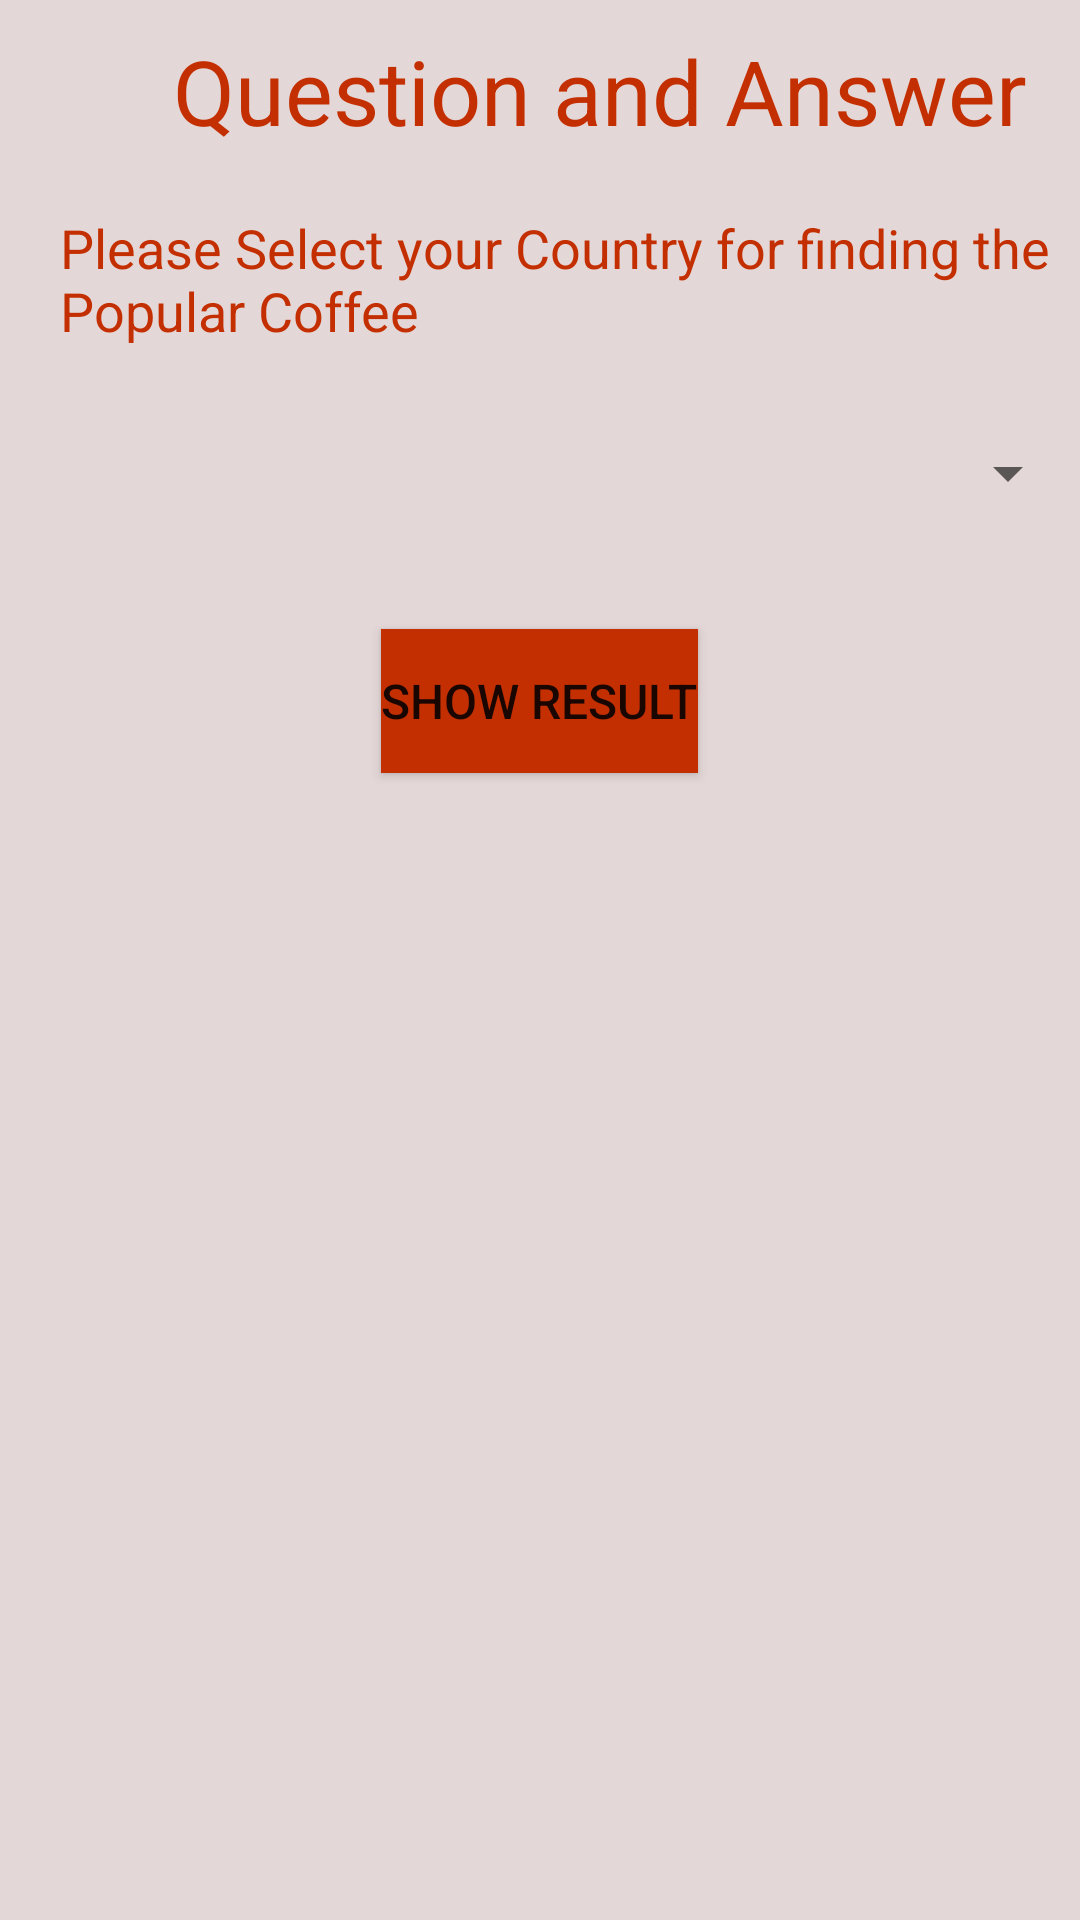

Produce the Android XML layout that renders to this screen, including the resource entries it uses.
<!-- AndroidManifest.xml: application theme Theme.SpinnerVolition -->
<!-- res/layout/activity_main.xml -->
<?xml version="1.0" encoding="utf-8"?>
<LinearLayout xmlns:android="http://schemas.android.com/apk/res/android"
    xmlns:app="http://schemas.android.com/apk/res-auto"
    xmlns:tools="http://schemas.android.com/tools"
    android:layout_width="match_parent"
    android:layout_height="match_parent"
    android:orientation="vertical"
    android:background="#E4D7D7"
    android:layout_gravity="start"
    tools:context=".MainActivity">
    <TextView
        android:layout_width="match_parent"
        android:layout_height="wrap_content"
        android:text="Question and Answer"
        android:layout_gravity="center"
        android:gravity="center"
        android:textColor="#C32F01"
        android:textSize="30dp"
        android:textFontWeight="@android:integer/config_longAnimTime"
        android:layout_marginTop="10dp"
        android:layout_marginLeft="20dp"
        >

    </TextView>
    <TextView
        android:layout_width="match_parent"
        android:layout_height="wrap_content"
        android:text="Please Select your Country for finding the Popular Coffee"
        android:textColor="#C32F01"
        android:textSize="18dp"
        android:layout_marginTop="20dp"
        android:layout_marginLeft="20dp"
        >

    </TextView>

    <Spinner
        android:id="@+id/CountrySpinner"
        android:theme="@style/mySpinnerItemStyle"
        android:layout_marginTop="30dp"
        android:layout_width="match_parent"
        android:layout_height="wrap_content">

    </Spinner>

<Button
    android:id="@+id/SubmitBtn"
    android:layout_width="wrap_content"
    android:layout_height="wrap_content"
    android:textSize="16dp"
    android:layout_gravity="center"
    android:gravity="center"
    android:layout_marginTop="40dp"
    android:text="Show Result"
    android:background="#C32F01"
    >
</Button>
    <TextView
        android:id="@+id/popular"
        android:layout_width="match_parent"
        android:layout_height="wrap_content"
        android:textColor="#C32F01"
        android:textSize="18dp"
        android:layout_marginTop="20dp"
        android:layout_marginLeft="20dp"
        >

    </TextView>

</LinearLayout>
<!-- resources referenced by this layout -->
<resources>
  <style name="mySpinnerItemStyle" parent="@android:style/Widget.Holo.DropDownItem.Spinner">
          <item name="android:textColor">@color/my_spinner_text_color</item>
      </style>
  <style name="Theme.SpinnerVolition" parent="Theme.MaterialComponents.DayNight.DarkActionBar">
          
          <item name="colorPrimary">@color/purple_500</item>
          <item name="colorPrimaryVariant">@color/purple_700</item>
          <item name="colorOnPrimary">@color/white</item>
          
          <item name="colorSecondary">@color/teal_200</item>
          <item name="colorSecondaryVariant">@color/teal_700</item>
          <item name="colorOnSecondary">@color/black</item>
          
          <item name="android:statusBarColor" tools:targetApi="l">?attr/colorPrimaryVariant</item>
          
      </style>
  <color name="my_spinner_text_color">#777675</color>
  <color name="purple_500">#FFC32F01</color>
  <color name="purple_700">#FFC32F01</color>
  <color name="white">#FFFFFFFF</color>
  <color name="teal_200">#FF03DAC5</color>
  <color name="teal_700">#FF018786</color>
  <color name="black">#FF000000</color>
</resources>
